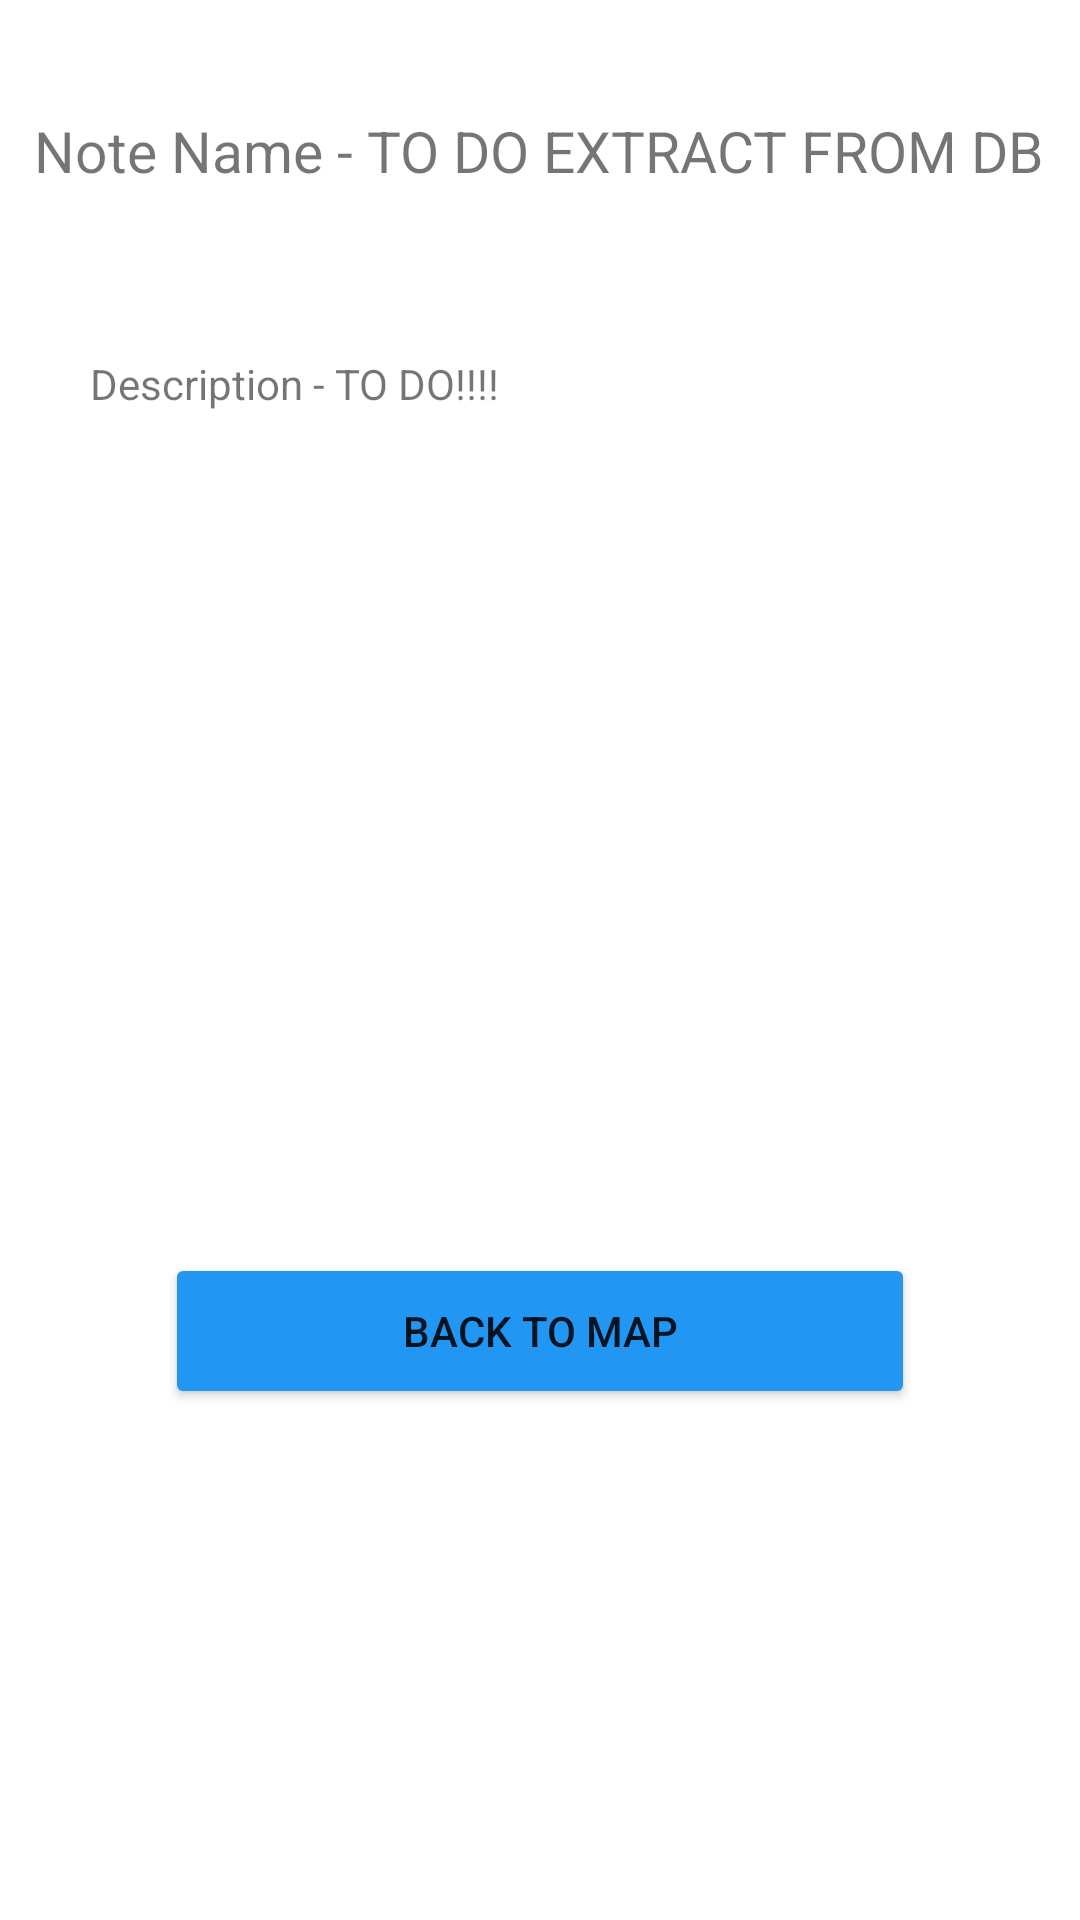

Here is an Android app screen rendered from its layout file. Give the layout XML and the strings, colors and styles it references.
<!-- AndroidManifest.xml: application theme Theme.NoteMeApp -->
<!-- res/layout/activity_note.xml -->
<?xml version="1.0" encoding="utf-8"?>
<androidx.constraintlayout.widget.ConstraintLayout xmlns:android="http://schemas.android.com/apk/res/android"
    xmlns:app="http://schemas.android.com/apk/res-auto"
    xmlns:tools="http://schemas.android.com/tools"
    android:layout_width="match_parent"
    android:layout_height="match_parent"
    tools:context=".NoteActivity">

    <TextView
        android:id="@+id/text_view_note_name"
        android:layout_width="wrap_content"
        android:layout_height="wrap_content"
        android:text="Note Name - TO DO EXTRACT FROM DB"
        android:textSize="19sp"
        app:layout_constraintBottom_toBottomOf="parent"
        app:layout_constraintEnd_toEndOf="parent"
        app:layout_constraintHorizontal_bias="0.496"
        app:layout_constraintStart_toStartOf="parent"
        app:layout_constraintTop_toTopOf="parent"
        app:layout_constraintVertical_bias="0.061" />

    <TextView
        android:id="@+id/text_view_note_description"
        android:layout_width="wrap_content"
        android:layout_height="wrap_content"
        android:text="Description - TO DO!!!!"
        app:layout_constraintBottom_toBottomOf="parent"
        app:layout_constraintEnd_toEndOf="parent"
        app:layout_constraintHorizontal_bias="0.135"
        app:layout_constraintStart_toStartOf="parent"
        app:layout_constraintTop_toBottomOf="@+id/text_view_note_name"
        app:layout_constraintVertical_bias="0.099" />

    <ImageView
        android:id="@+id/imageView"
        android:layout_width="wrap_content"
        android:layout_height="wrap_content"
        app:layout_constraintBottom_toBottomOf="parent"
        app:layout_constraintEnd_toEndOf="parent"
        app:layout_constraintHorizontal_bias="0.498"
        app:layout_constraintStart_toStartOf="parent"
        app:layout_constraintTop_toBottomOf="@+id/text_view_note_description"
        app:layout_constraintVertical_bias="0.218"
        tools:srcCompat="@tools:sample/avatars" />

    <Button
        android:id="@+id/btn_back_to_maps"
        android:layout_width="250dp"
        android:layout_height="52dp"
        android:text="@string/button_back_to_maps"
        app:backgroundTint="#2196F3"
        app:layout_constraintBottom_toBottomOf="parent"
        app:layout_constraintEnd_toEndOf="parent"
        app:layout_constraintStart_toStartOf="parent"
        app:layout_constraintTop_toBottomOf="@+id/imageView" />

</androidx.constraintlayout.widget.ConstraintLayout>
<!-- resources referenced by this layout -->
<resources>
  <string name="button_back_to_maps">Back to map</string>
  <style name="Theme.NoteMeApp" parent="Theme.MaterialComponents.DayNight.DarkActionBar">
          
          <item name="colorPrimary">@color/purple_500</item>
          <item name="colorPrimaryVariant">@color/purple_700</item>
          <item name="colorOnPrimary">@color/white</item>
          
          <item name="colorSecondary">@color/teal_200</item>
          <item name="colorSecondaryVariant">@color/teal_700</item>
          <item name="colorOnSecondary">@color/black</item>
          
          <item name="android:statusBarColor" tools:targetApi="l">?attr/colorPrimaryVariant</item>
          
      </style>
  <!-- not gathered from this repository: default colours our renderer supplied (Android Studio template values) -->
  <color name="purple_500">#FF6200EE</color>
  <color name="purple_700">#FF3700B3</color>
  <color name="teal_200">#FF03DAC5</color>
  <color name="teal_700">#FF018786</color>
  <color name="black">#FF000000</color>
  <color name="white">#FFFFFFFF</color>
</resources>
